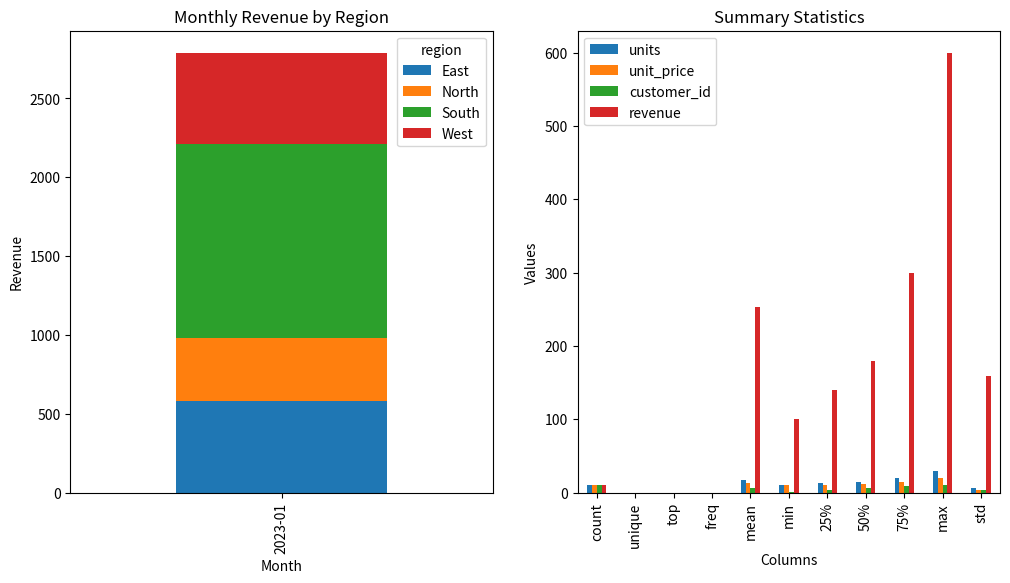

This figure's Python source:
import pandas as pd
import matplotlib.pyplot as plt
import numpy as np

# Task ID
task_id = "retail_transactions_analysis"

# Create a DataFrame with intentional missing values and duplicates
data = {
    'date': pd.to_datetime(['2023-01-01', '2023-01-01', '2023-01-02', '2023-01-03', '2023-01-03', '2023-01-04', '2023-01-04', '2023-01-04', '2023-01-05', '2023-01-05', '2023-01-05', '2023-01-05']),
    'region': ['North', 'North', 'South', 'South', 'South', 'East', 'East', 'East', 'West', 'West', 'West', np.nan],
    'product': ['A', 'B', 'A', 'B', 'C', 'A', 'B', 'C', 'A', 'B', 'C', 'A'],
    'units': [10, 20, 15, 25, 30, 10, 20, 15, 10, 20, 15, 10],
    'unit_price': [10.0, 15.0, 12.0, 18.0, 20.0, 10.0, 15.0, 12.0, 10.0, 15.0, 12.0, 10.0],
    'customer_id': [1, 2, 3, 4, 5, 6, 7, 8, 9, 10, 11, 12]
}

df = pd.DataFrame(data)

# Audit missingness and duplicates
missing_before = df.isnull().sum().sum()
duplicates_before = df.duplicated().sum()

# Clean the data
df.dropna(inplace=True)  # Drop rows with missing values
df.drop_duplicates(inplace=True)  # Drop duplicate rows

# Engineer revenue
df['revenue'] = df['units'] * df['unit_price']

# Groupby revenue by region and monthly trend
grouped = df.groupby([df['date'].dt.to_period('M'), 'region'])['revenue'].sum().unstack(fill_value=0)

# Create plots
fig, axes = plt.subplots(1, 2, figsize=(12, 6))

# Plot 1: Monthly revenue by region
grouped.plot(kind='bar', ax=axes[0], stacked=True)
axes[0].set_title('Monthly Revenue by Region')
axes[0].set_xlabel('Month')
axes[0].set_ylabel('Revenue')

# Plot 2: Summary statistics
df.describe(include='all').plot(kind='bar', ax=axes[1])
axes[1].set_title('Summary Statistics')
axes[1].set_xlabel('Columns')
axes[1].set_ylabel('Values')

# Save plots
plt.savefig('plots.png')

# Print benchmark result
BENCHMARK_RESULT = {
    "task_id": task_id,
    "rows_before": len(data),
    "rows_after": len(df),
    "missing_before": missing_before,
    "duplicates_before": duplicates_before,
    "total_revenue": grouped.sum().sum(),
    "regions": list(grouped.columns)
}

print(BENCHMARK_RESULT)
